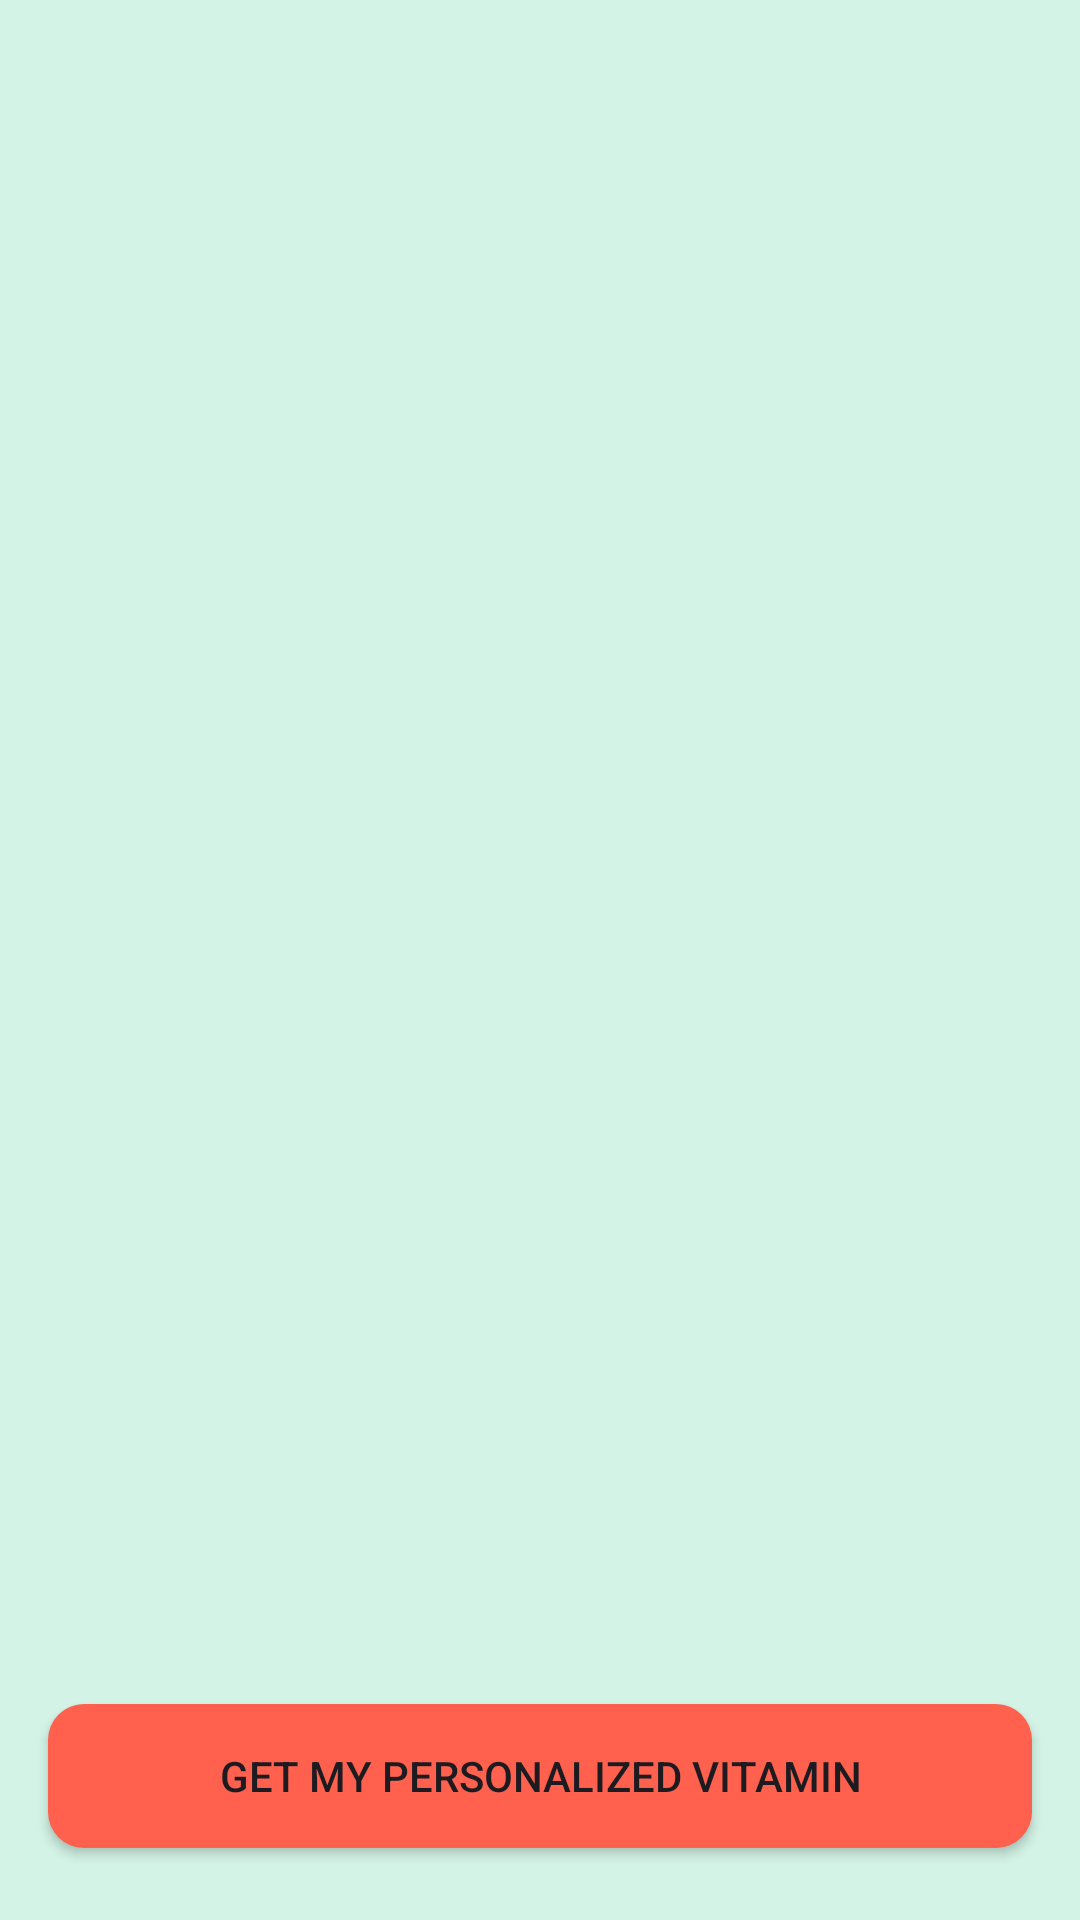

Layout XML and referenced resources for this Android screen:
<!-- AndroidManifest.xml: application theme Theme.CodigoCodeTestProject1 -->
<!-- res/layout/activity_get_personalized_vitamin.xml -->
<?xml version="1.0" encoding="utf-8"?>
<RelativeLayout
    xmlns:android="http://schemas.android.com/apk/res/android"
  android:background="@color/primary_color"
    xmlns:tools="http://schemas.android.com/tools"
    android:layout_width="match_parent"
    android:layout_height="match_parent"
    tools:context=".activities.GetPersonalizedVitaminActivity">



    <androidx.recyclerview.widget.RecyclerView
        android:layout_marginTop="@dimen/margin_medium_2"
        android:id="@+id/rvPersonalizedVita"
        android:layout_width="match_parent"
        android:layout_height="wrap_content"/>


    <androidx.appcompat.widget.AppCompatButton
        android:id="@+id/btnPersonalized"
        android:layout_width="match_parent"
        android:layout_height="wrap_content"
        android:text="@string/lbl_get_my_personalized_vitamin"
        android:background="@drawable/ic_button_background"
        android:layout_alignParentBottom="true"
        android:layout_marginStart="@dimen/margin_medium_2"
        android:layout_marginEnd="@dimen/margin_medium_2"
        android:layout_marginBottom="@dimen/margin_large"/>

</RelativeLayout>
<!-- resources referenced by this layout -->
<resources>
  <color name="primary_color">#d3f3e6</color>
  <dimen name="margin_large">24dp</dimen>
  <dimen name="margin_medium_2">16dp</dimen>
  <!-- drawable ic_button_background (drawable) -->
  <?xml version="1.0" encoding="utf-8"?>
  <shape xmlns:android="http://schemas.android.com/apk/res/android">
  <solid
      android:color="@color/button_color"/>
      <corners
          android:radius="@dimen/margin_card_medium_2"/>
  </shape>
  <string name="lbl_get_my_personalized_vitamin">Get my personalized vitamin</string>
  <style name="Theme.CodigoCodeTestProject1" parent="Base.Theme.CodigoCodeTestProject1" />
  <color name="button_color">#ff614e</color>
  <dimen name="margin_card_medium_2">12dp</dimen>
  <style name="Base.Theme.CodigoCodeTestProject1" parent="Theme.Material3.DayNight.NoActionBar">
          
          
      </style>
</resources>
